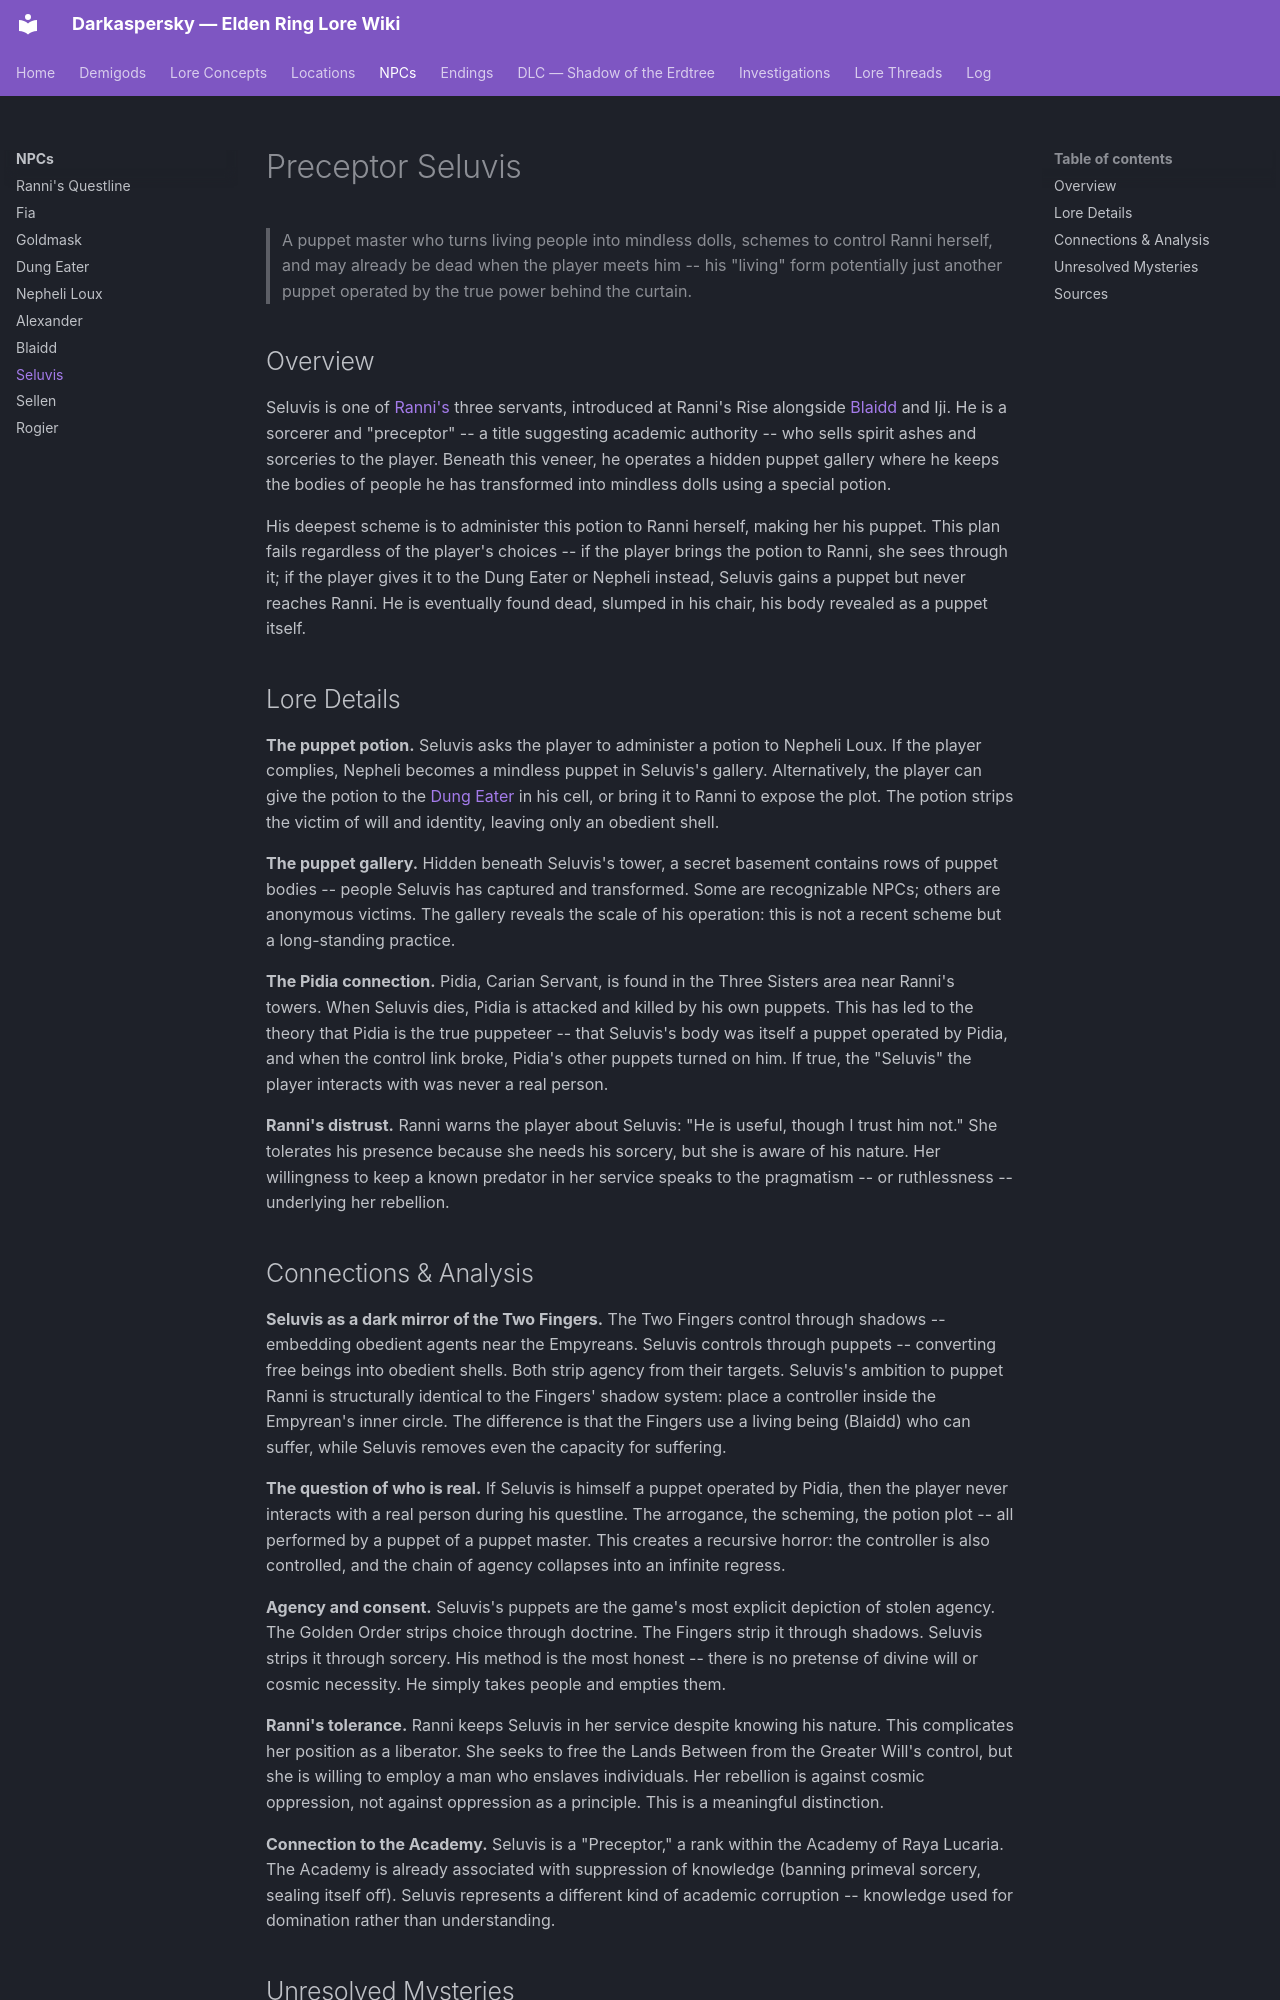

repository: Naldershof/Darkaspersky · page: npcs/seluvis/index.html · generator: mkdocs

---
title: "Preceptor Seluvis"
category: npcs
tags:
  - rebellion-against-the-golden-order
  - the-empyreans
related:
  - npcs/ranni-questline.md
  - npcs/blaidd.md
  - demigods/ranni.md
sources:
  - raw/dialogue/ranni.md
last_updated: 2026-04-16
---

# Preceptor Seluvis

> A puppet master who turns living people into mindless dolls, schemes to control Ranni herself, and may already be dead when the player meets him -- his "living" form potentially just another puppet operated by the true power behind the curtain.

## Overview

Seluvis is one of [Ranni's](ranni-questline.md) three servants, introduced at Ranni's Rise alongside [Blaidd](blaidd.md) and Iji. He is a sorcerer and "preceptor" -- a title suggesting academic authority -- who sells spirit ashes and sorceries to the player. Beneath this veneer, he operates a hidden puppet gallery where he keeps the bodies of people he has transformed into mindless dolls using a special potion.

His deepest scheme is to administer this potion to Ranni herself, making her his puppet. This plan fails regardless of the player's choices -- if the player brings the potion to Ranni, she sees through it; if the player gives it to the Dung Eater or Nepheli instead, Seluvis gains a puppet but never reaches Ranni. He is eventually found dead, slumped in his chair, his body revealed as a puppet itself.

## Lore Details

**The puppet potion.** Seluvis asks the player to administer a potion to Nepheli Loux. If the player complies, Nepheli becomes a mindless puppet in Seluvis's gallery. Alternatively, the player can give the potion to the [Dung Eater](dungeater.md) in his cell, or bring it to Ranni to expose the plot. The potion strips the victim of will and identity, leaving only an obedient shell.

**The puppet gallery.** Hidden beneath Seluvis's tower, a secret basement contains rows of puppet bodies -- people Seluvis has captured and transformed. Some are recognizable NPCs; others are anonymous victims. The gallery reveals the scale of his operation: this is not a recent scheme but a long-standing practice.

**The Pidia connection.** Pidia, Carian Servant, is found in the Three Sisters area near Ranni's towers. When Seluvis dies, Pidia is attacked and killed by his own puppets. This has led to the theory that Pidia is the true puppeteer -- that Seluvis's body was itself a puppet operated by Pidia, and when the control link broke, Pidia's other puppets turned on him. If true, the "Seluvis" the player interacts with was never a real person.

**Ranni's distrust.** Ranni warns the player about Seluvis: "He is useful, though I trust him not." She tolerates his presence because she needs his sorcery, but she is aware of his nature. Her willingness to keep a known predator in her service speaks to the pragmatism -- or ruthlessness -- underlying her rebellion.
